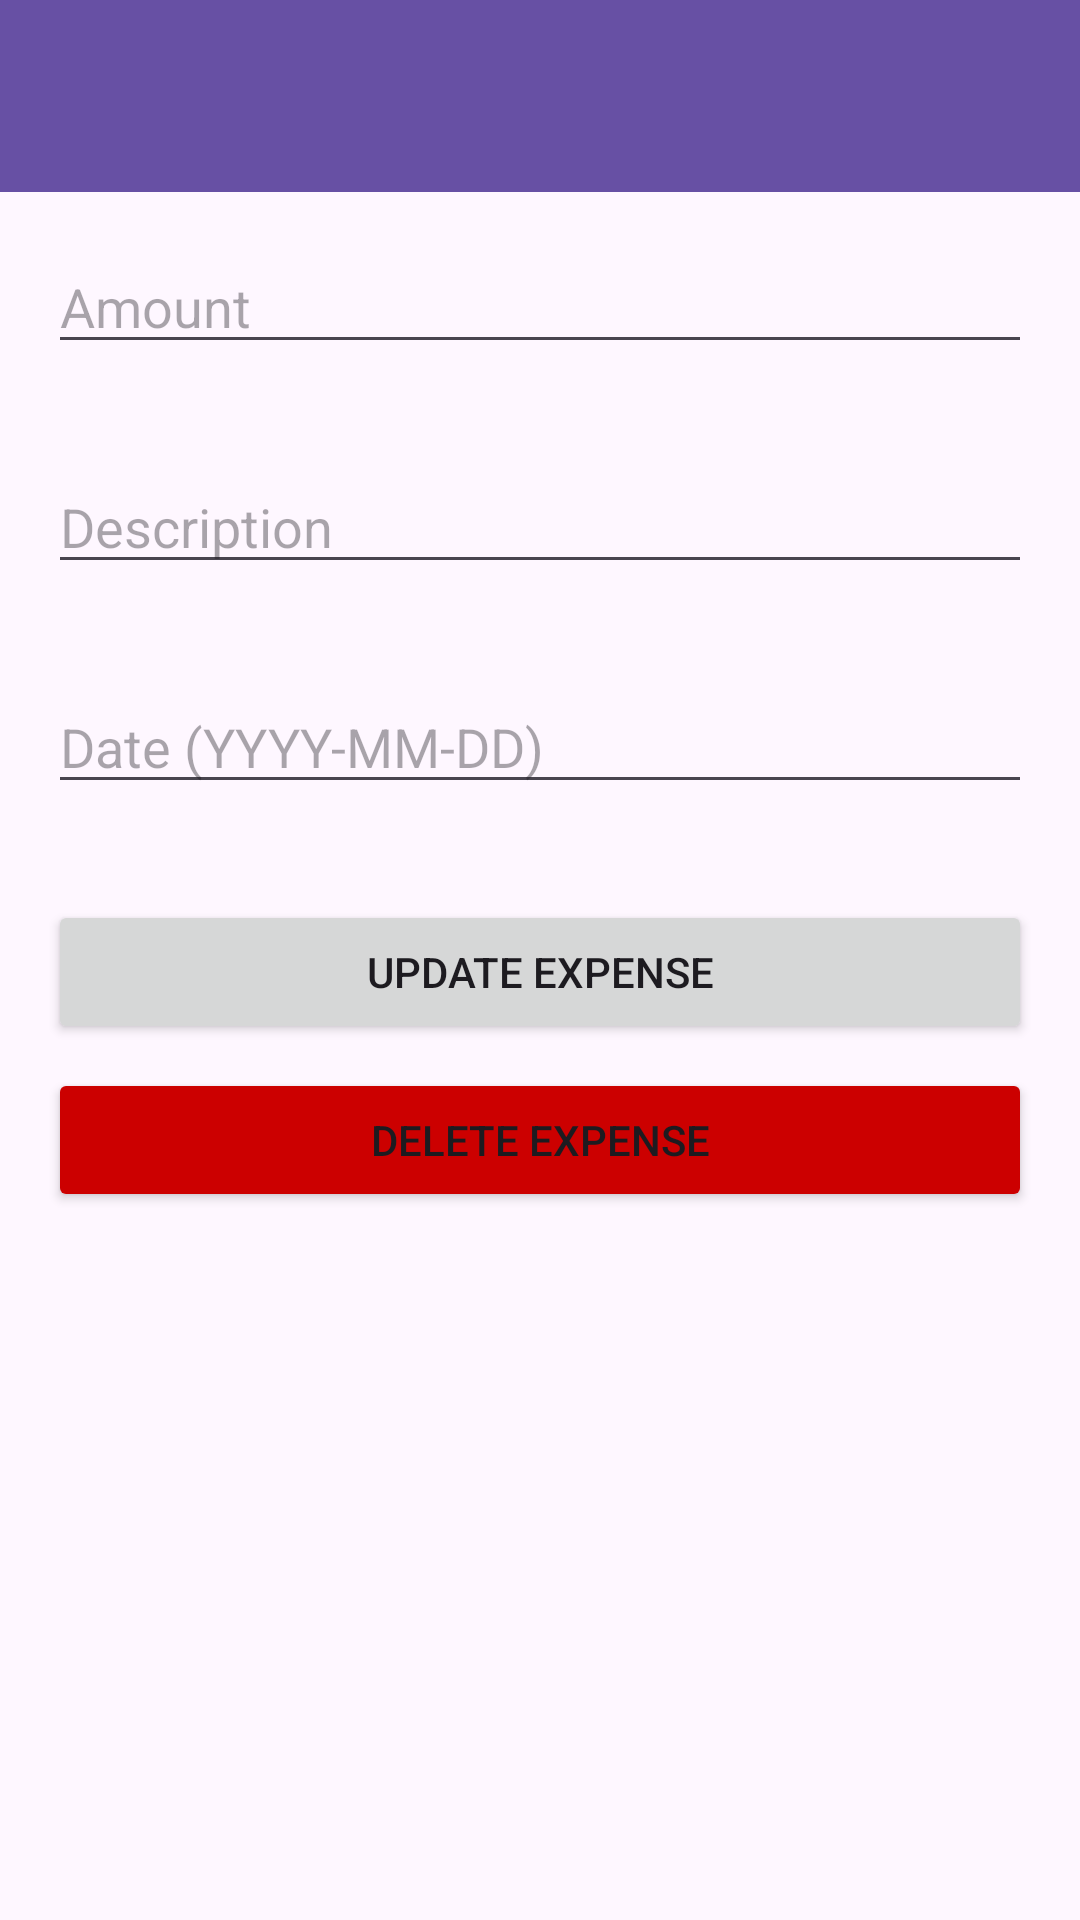

Write the Android layout XML for this screen, with the resource values it uses.
<!-- AndroidManifest.xml: application theme Theme.MyPersonalFinance -->
<!-- res/layout/activity_edit_expense.xml -->
<?xml version="1.0" encoding="utf-8"?>
<LinearLayout xmlns:android="http://schemas.android.com/apk/res/android"
    android:layout_width="match_parent"
    android:layout_height="match_parent"
    android:orientation="vertical">

    <androidx.appcompat.widget.Toolbar
        android:id="@+id/toolbar"
        android:layout_width="match_parent"
        android:layout_height="wrap_content"
        android:background="?attr/colorPrimary"
        android:popupTheme="?attr/actionBarPopupTheme"
        android:theme="?attr/actionBarTheme" />

    <EditText
        android:id="@+id/amount"
        android:layout_width="match_parent"
        android:layout_height="wrap_content"
        android:inputType="numberDecimal"
        android:layout_margin="16dp"
        android:hint="Amount" />

    <EditText
        android:id="@+id/description"
        android:layout_width="match_parent"
        android:layout_height="wrap_content"
        android:layout_margin="16dp"
        android:hint="Description" />

    <EditText
        android:id="@+id/date_trigger"
        android:layout_width="match_parent"
        android:layout_height="wrap_content"
        android:layout_margin="16dp"
        android:clickable="true"
        android:focusable="false"
        android:hint="Date (YYYY-MM-DD)" />

    <DatePicker
        android:id="@+id/date_picker"
        android:layout_width="match_parent"
        android:layout_height="wrap_content"
        android:visibility="gone" />

    <Button
        android:id="@+id/add_expense_button"
        android:layout_width="match_parent"
        android:layout_height="wrap_content"
        android:layout_marginTop="16dp"
        android:layout_marginHorizontal="16dp"
        android:text="Update Expense" />

    <Button
        android:id="@+id/delete_expense_button"
        android:layout_width="match_parent"
        android:layout_height="wrap_content"
        android:layout_marginHorizontal="16dp"
        android:layout_marginTop="8dp"
        android:backgroundTint="@android:color/holo_red_dark"
        android:text="Delete Expense" />
</LinearLayout>
<!-- resources referenced by this layout -->
<resources>
  <style name="Theme.MyPersonalFinance" parent="Base.Theme.MyPersonalFinance" />
  <style name="Base.Theme.MyPersonalFinance" parent="Theme.Material3.DayNight.NoActionBar">
          
          
      </style>
</resources>
